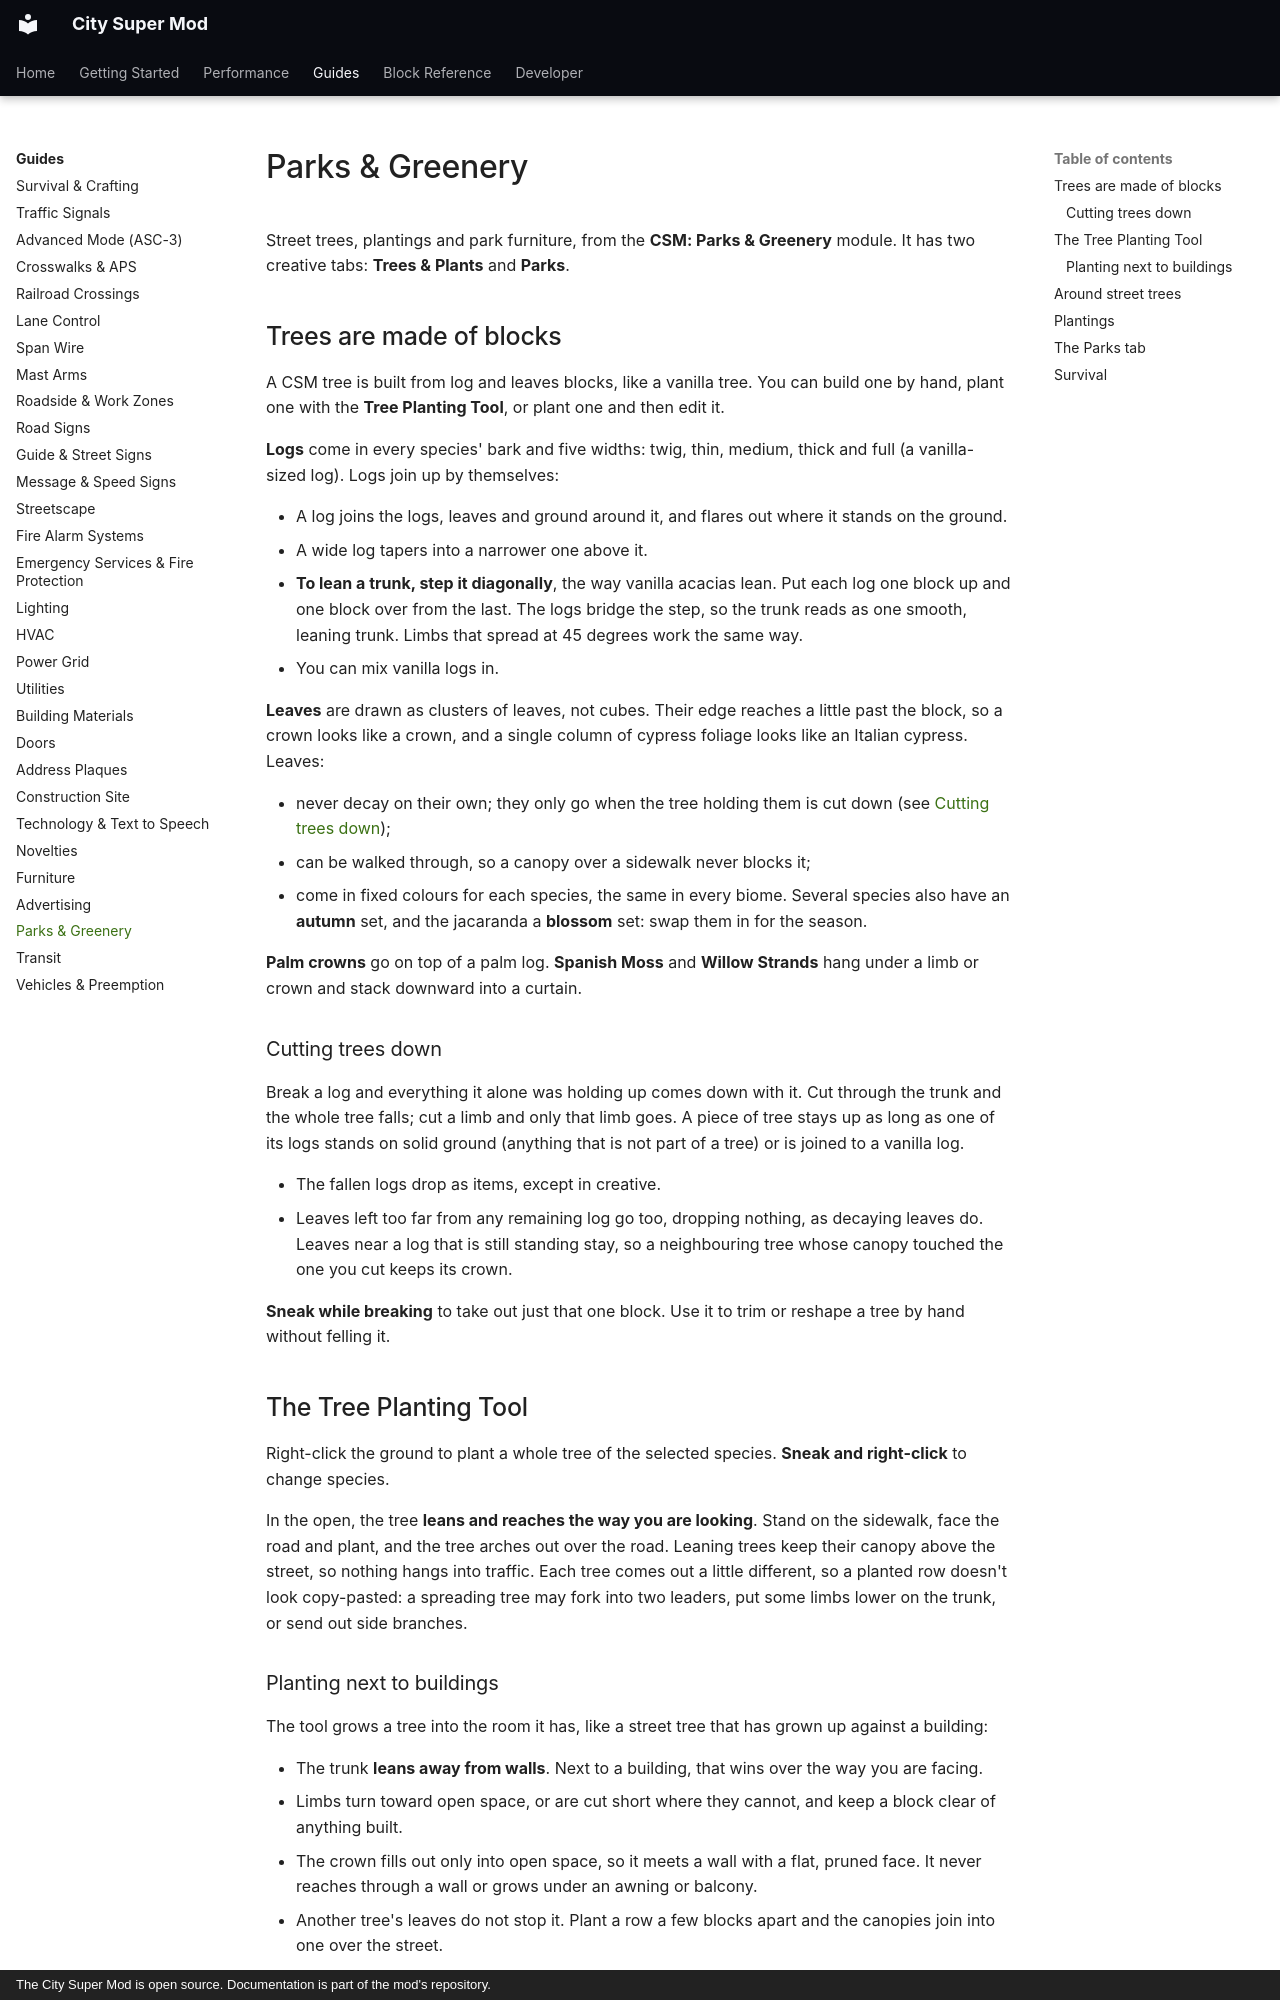

repository: Mica-Technologies/minecraft-city-super-mod · page: guides/parks-and-greenery/index.html · generator: mkdocs · copyright: The City Super Mod is open source. Documentation is part of the mod's repository.

# Parks & Greenery

Street trees, plantings and park furniture, from the **CSM: Parks & Greenery** module. It has two
creative tabs: **Trees & Plants** and **Parks**.

## Trees are made of blocks

A CSM tree is built from log and leaves blocks, like a vanilla tree. You can build one by hand,
plant one with the **Tree Planting Tool**, or plant one and then edit it.

**Logs** come in every species' bark and five widths: twig, thin, medium, thick and full (a
vanilla-sized log). Logs join up by themselves:

- A log joins the logs, leaves and ground around it, and flares out where it stands on the ground.
- A wide log tapers into a narrower one above it.
- **To lean a trunk, step it diagonally**, the way vanilla acacias lean. Put each log one block up
  and one block over from the last. The logs bridge the step, so the trunk reads as one smooth,
  leaning trunk. Limbs that spread at 45 degrees work the same way.
- You can mix vanilla logs in.

**Leaves** are drawn as clusters of leaves, not cubes. Their edge reaches a little past the
block, so a crown looks like a crown, and a single column of cypress foliage looks like an Italian
cypress. Leaves:

- never decay on their own; they only go when the tree holding them is cut down (see
  [Cutting trees down](#cutting-trees-down));
- can be walked through, so a canopy over a sidewalk never blocks it;
- come in fixed colours for each species, the same in every biome. Several species also have an
  **autumn** set, and the jacaranda a **blossom** set: swap them in for the season.

**Palm crowns** go on top of a palm log. **Spanish Moss** and **Willow Strands** hang under a limb or
crown and stack downward into a curtain.

### Cutting trees down

Break a log and everything it alone was holding up comes down with it. Cut through the trunk and
the whole tree falls; cut a limb and only that limb goes. A piece of tree stays up as long as one
of its logs stands on solid ground (anything that is not part of a tree) or is joined to a vanilla
log.

- The fallen logs drop as items, except in creative.
- Leaves left too far from any remaining log go too, dropping nothing, as decaying leaves do.
  Leaves near a log that is still standing stay, so a neighbouring tree whose canopy touched the
  one you cut keeps its crown.

**Sneak while breaking** to take out just that one block. Use it to trim or reshape a tree by hand
without felling it.

## The Tree Planting Tool

Right-click the ground to plant a whole tree of the selected species. **Sneak and right-click** to
change species.

In the open, the tree **leans and reaches the way you are looking**. Stand on the sidewalk, face
the road and plant, and the tree arches out over the road. Leaning trees keep their canopy above
the street, so nothing hangs into traffic. Each tree comes out a little different, so a planted
row doesn't look copy-pasted: a spreading tree may fork into two leaders, put some limbs lower on
the trunk, or send out side branches.
